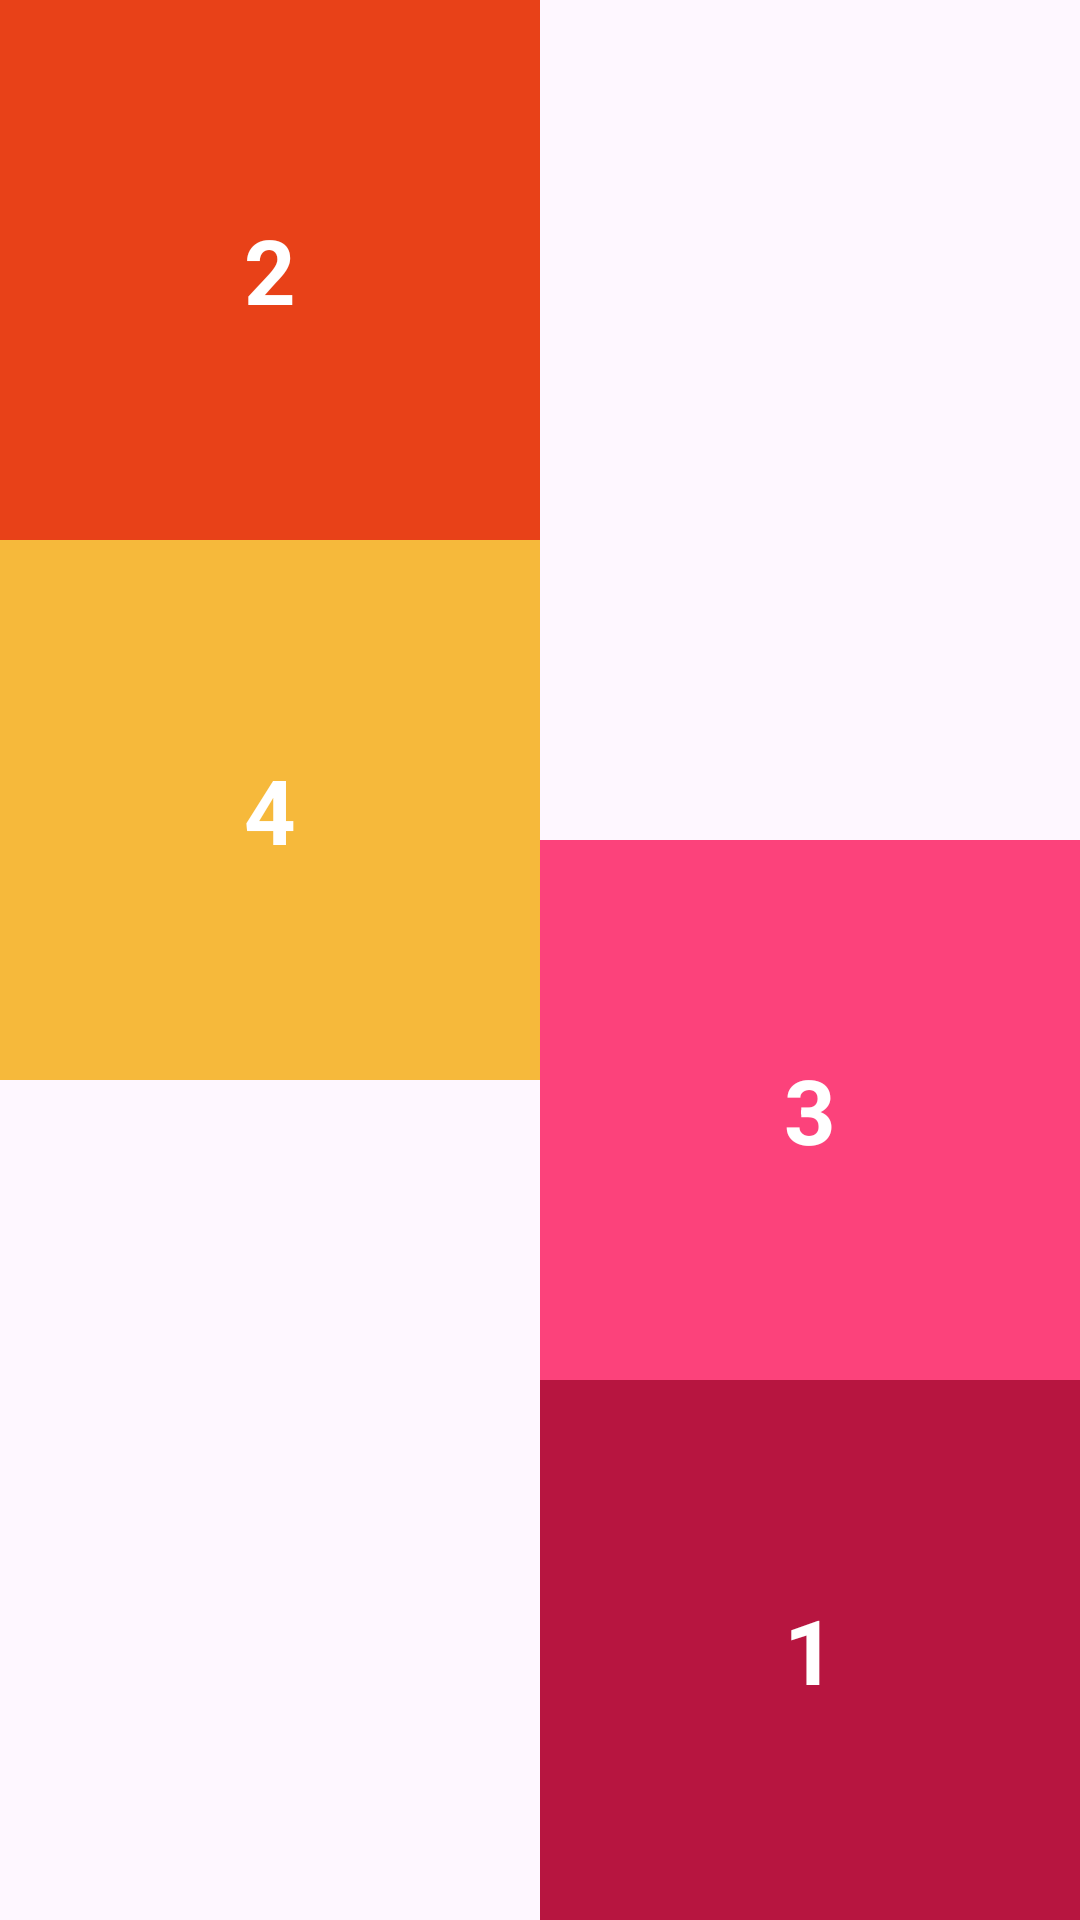

Reconstruct the res/layout file that produces this screen, plus the resources it refers to.
<!-- AndroidManifest.xml: application theme Theme.Lab3PH31763 -->
<!-- res/layout/activity_main_bai2.xml -->
<?xml version="1.0" encoding="utf-8"?>
<RelativeLayout xmlns:android="http://schemas.android.com/apk/res/android"
    android:layout_width="match_parent"
    android:layout_height="match_parent">

    <TextView
        android:id="@+id/txt1"
        android:layout_width="180dp"
        android:layout_height="180dp"
        android:layout_alignParentEnd="true"
        android:layout_alignParentBottom="true"
        android:background="#b71540"
        android:gravity="center"
        android:text="1"
        android:textColor="@color/white"
        android:textSize="30sp"
        android:textStyle="bold" />

    <TextView
        android:id="@+id/txt2"
        android:layout_width="180dp"
        android:layout_height="180dp"
        android:layout_alignParentStart="true"
        android:background="#e84118"
        android:gravity="center"
        android:text="2"
        android:textColor="@color/white"
        android:textSize="30sp"
        android:textStyle="bold" />

    <TextView
        android:id="@+id/txt3"
        android:layout_width="180dp"
        android:layout_height="180dp"
        android:layout_above="@id/txt1"
        android:layout_alignParentEnd="true"
        android:background="#FC427B"
        android:gravity="center"
        android:text="3"
        android:textColor="@color/white"
        android:textSize="30sp"
        android:textStyle="bold" />

    <TextView
        android:id="@+id/txt4"
        android:layout_width="180dp"
        android:layout_height="180dp"
        android:layout_below="@id/txt2"
        android:background="#f6b93b"
        android:gravity="center"
        android:text="4"
        android:textColor="@color/white"
        android:textSize="30sp"
        android:textStyle="bold" />
</RelativeLayout>
<!-- resources referenced by this layout -->
<resources>
  <style name="Theme.Lab3PH31763" parent="Base.Theme.Lab3PH31763" />
  <style name="Base.Theme.Lab3PH31763" parent="Theme.Material3.DayNight.NoActionBar">
          
          
      </style>
  <!-- not gathered from this repository: default colours our renderer supplied (Android Studio template values) -->
  <color name="white">#FFFFFFFF</color>
</resources>
